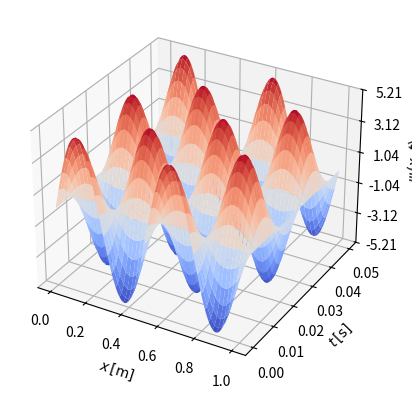

This figure's Python source:
from matplotlib.ticker import LinearLocator
import matplotlib.pyplot as plt
import numpy as np
from math import *
from matplotlib import cm

# Constants
samerange = 2501
length = 1
c = 20.0
xrange = samerange
trange = samerange
dx = 0.0004
dt = 0.00002
xmax = xrange - 1
tmax = trange - 1
k = 4 * pi / length
multiplier = (c * c * dt * dt / (dx * dx))

# Time Steps
xsteps = np.array([dx * i for i in range(xrange)])
tsteps = np.array([dt * i for i in range(trange)])

# Function Psi
# calculated using list comprehensions as designed
# For explenation look up the manual calculations in
psi = np.array([np.array([0.0 for x in xsteps]) for t in tsteps])
psi[0] = np.array(
    [0 if (xn == 0 or xn == xrange - 1) else
     5 * sin(k * xsteps[xn]) for xn in range(xrange)])
psi[1] = np.array([0 if (xn == 0 or xn == xmax)
                   else 5 * sin(k * xsteps[xn]) + multiplier *
                        (2.5 * sin(k * xsteps[xn - 1]) +
                         2.5 * sin(k * xsteps[xn + 1]) -
                         5 * sin(k * xsteps[xn])) for xn in range(xrange)])
for tn in range(1, tmax):
    psi[tn + 1] = np.array([0 if (xn == 0 or xn == xmax)
                            else 2 * psi[tn, xn] - psi[tn - 1, xn] + multiplier * (
            psi[tn, xn - 1] + psi[tn, xn + 1] - 2 * psi[tn, xn]) for xn in range(xrange)])

# Setting the parameters for plotting via matplotlib
figconst1 = 111
figure = plt.figure()
axes = figure.add_subplot(figconst1, projection='3d')
(x, y) = np.meshgrid(xsteps, tsteps)
z = psi

# Create an empty array of strings with the same shape as the meshgrid, and
# populate it with two colors in a checkerboard pattern.
colortuple = ('yellow', 'blue')
colors = np.array(
    [np.array([colortuple[int((xn + yn) % len(colortuple))] for xn in range(xrange)]) for yn in range(trange)])

# Plotting function
colormap_index = 2

if colormap_index == 1:
    axes.plot_surface(x, y, z, facecolors=colors)
elif colormap_index == 2:
    axes.plot_surface(x, y, z, cmap=cm.coolwarm)

# Customize the z axis.
axes.zaxis.set_major_locator(LinearLocator(6))
axes.set_xlabel(r"$x\,[\mathrm{m}]$")
axes.set_ylabel(r"$t\,[\mathrm{s}]$")
axes.set_zlabel(r"$\psi\,(x,t)$")

plt.show()
